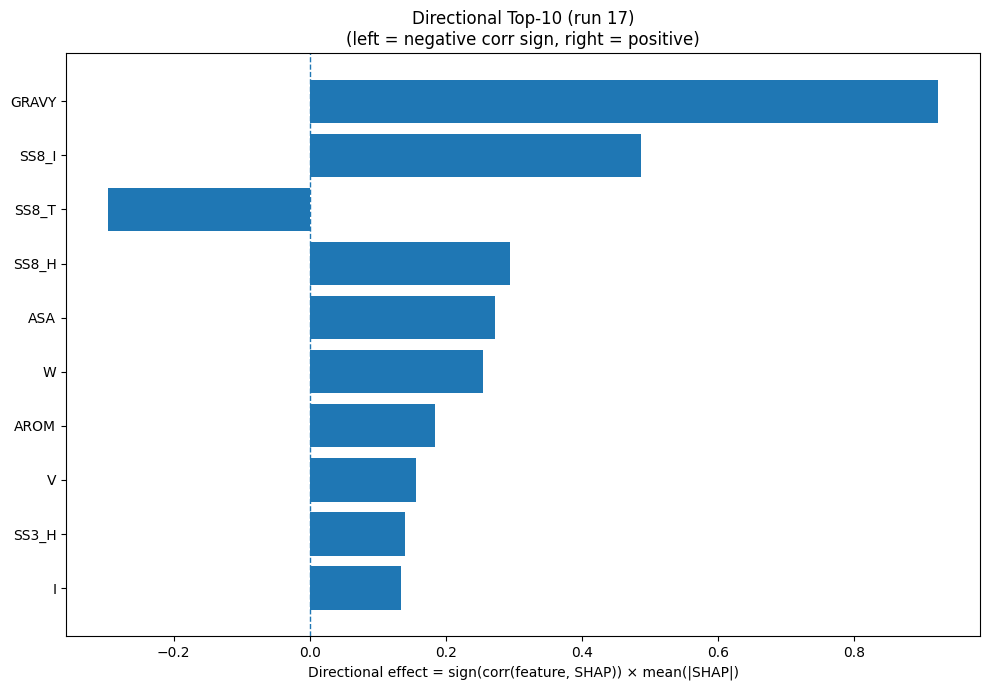

The data file committed next to this chart (first rows):
Index, Feature, CorrSign, MeanAbsSHAP, DirectionalEffect
32, GRAVY, 1.0, 0.9244, 0.9244
26, SS8_I, 1.0, 0.487, 0.487
28, SS8_T, -1.0, 0.2971, -0.2971
23, SS8_H, 1.0, 0.2947, 0.2947
31, ASA, 1.0, 0.2726, 0.2726
18, W, 1.0, 0.2555, 0.2555
33, AROM, 1.0, 0.1847, 0.1847
17, V, 1.0, 0.1564, 0.1564
20, SS3_H, 1.0, 0.1401, 0.1401
7, I, 1.0, 0.1346, 0.1346
1, C, -1.0, 0.1305, -0.1305
30, SS8_-, -1.0, 0.127, -0.127
5, G, 1.0, 0.1251, 0.1251
4, F, 1.0, 0.1152, 0.1152
12, P, 1.0, 0.1086, 0.1086
8, K, -1.0, 0.09803, -0.09803
16, T, 1.0, 0.09747, 0.09747
29, SS8_S, -1.0, 0.0934, -0.0934
9, L, 1.0, 0.07682, 0.07682
27, SS8_B, 1.0, 0.0717, 0.0717
15, S, -1.0, 0.05829, -0.05829
10, M, 1.0, 0.05631, 0.05631
2, D, -1.0, 0.05305, -0.05305
25, SS8_G, -1.0, 0.05156, -0.05156
22, SS3_C, -1.0, 0.04987, -0.04987
11, N, -1.0, 0.02979, -0.02979
3, E, -1.0, 0.02791, -0.02791
24, SS8_E, 1.0, 0.02695, 0.02695
19, Y, 1.0, 0.02453, 0.02453
14, R, 1.0, 0.02326, 0.02326
21, SS3_E, -1.0, 0.0185, -0.0185
6, H, 1.0, 0.01828, 0.01828
0, A, -1.0, 0.0135, -0.0135
13, Q, 1.0, 0.00911, 0.00911
